Run: headless pygame with SDL's dummy video driver; simulated clock (each Clock.tick advances the game by its frame time, no real sleeping); random seed 0; keys injected as events and as key.get_pressed() state; no mouse input.
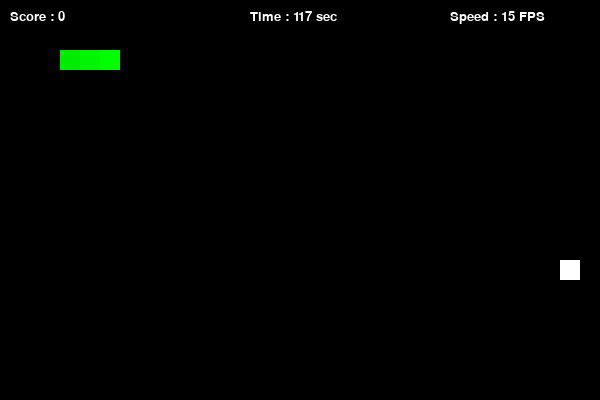
Frame 1 of 4 · flips 1–60 · no input
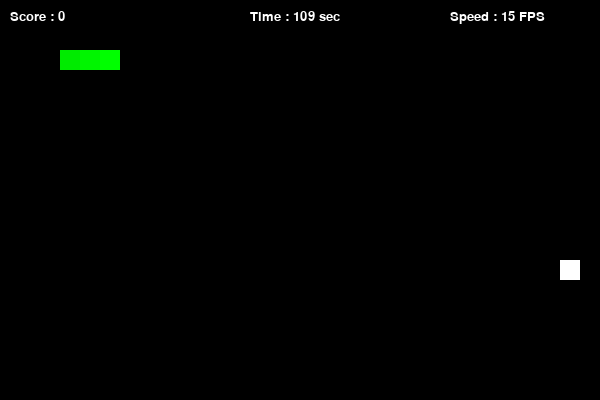
Frame 2 of 4 · flips 61–180 · tapped SPACE, RETURN · held RIGHT (→), D
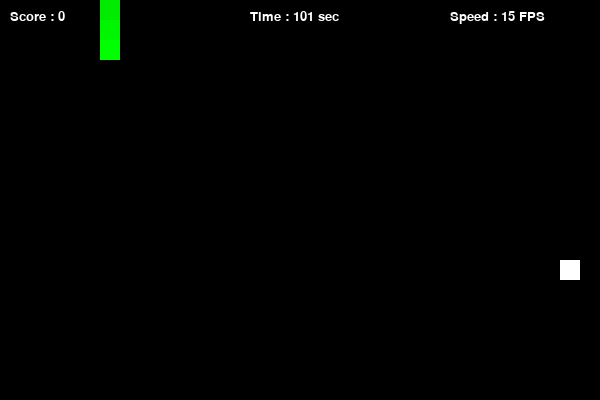
Frame 3 of 4 · flips 181–300 · held DOWN (↓), S
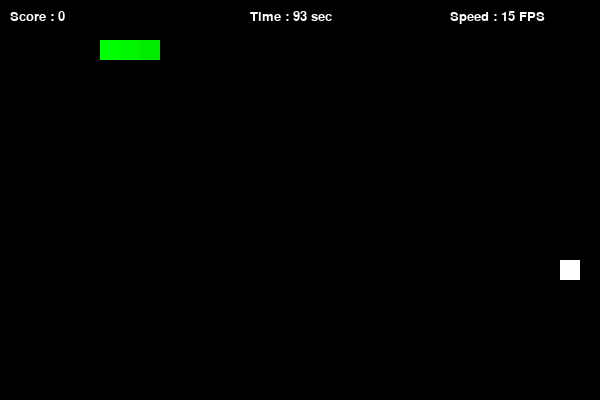
Frame 4 of 4 · flips 301–420 · held LEFT (←), A, UP (↑), W

The pygame program that drew these frames:



import pygame
import time
import random
import math
pygame.init()
WIDTH, HEIGHT = 600, 400
BLOCK_SIZE = 20
WHITE = (255, 255, 255)
BLACK = (0, 0, 0)
RED = (255, 0, 0)
GREEN = (0, 255, 0)
BLUE = (0, 0, 255)
YELLOW = (255, 255, 0)
PURPLE = (128, 0, 128)
CYAN = (0, 255, 255)
ORANGE = (255, 165, 0)
screen = pygame.display.set_mode((WIDTH, HEIGHT))
pygame.display.set_caption("Snake Game")
clock = pygame.time.Clock()
GAME_DURATION = 120
class Particle:
	
	
	
	def __init__(self, x, y, color):
		self.x = x
		self.y = y
		self.color = color
		self.size = random.randint(2, 5)
		self.speed_x = random.uniform(-3, 3)
		self.speed_y = random.uniform(-3, 3)
		self.lifetime = random.randint(20, 30)
		
	def update(self):
		self.x += self.speed_x
		self.y += self.speed_y
		self.lifetime -= 1
		
	def draw(self, surface):
		pygame.draw.circle(surface, self.color, (int(self.x), int(self.y)), self.size)
		
	def is_dead(self):
		return self.lifetime <= 0
		
		
def show_score(score):
	font = pygame.font.SysFont("times new roman", 20)
	score_surface = font.render(f"Score : {score}", True, WHITE)
	screen.blit(score_surface, (10, 10))
	
def show_speed(speed):
	font = pygame.font.SysFont("times new roman", 20)
	speed_surface = font.render(f"Speed : {speed} FPS", True, WHITE)
	screen.blit(speed_surface, (WIDTH - 150, 10))
	
def show_timer(time_left):
	font = pygame.font.SysFont("times new roman", 20)
	color = RED if time_left < 30 else YELLOW if time_left < 60 else WHITE
	time_surface = font.render(f"Time : {time_left} sec", True, color)
	screen.blit(time_surface, (WIDTH // 2 - 50, 10))
	
def game_over(score, time_expired=False):
	screen.fill(BLACK)
	font = pygame.font.SysFont("times new roman", 50)
	if time_expired:
	
		go_surface = font.render("TIME'S UP!", True, YELLOW)
		
	else:
		go_surface = font.render("GAME OVER", True, RED)
		
	screen.blit(go_surface, (WIDTH // 4, HEIGHT // 3 - 50))
	score_font = pygame.font.SysFont("times new roman", 36)
	score_surface = score_font.render(f"Final Score: {score}", True, WHITE)
	screen.blit(score_surface, (WIDTH // 4, HEIGHT // 2))
	pygame.display.flip()
	time.sleep(3)
	pygame.quit()
	quit()
	
def create_explosion(x, y, num_particles=30):
	particles = []
	colors = [RED, ORANGE, YELLOW, WHITE]
	for _ in range(num_particles):
		color = random.choice(colors)
		particles.append(Particle(x + BLOCK_SIZE / 2, y + BLOCK_SIZE / 2, color))
		
	
	return particles

def get_snake_color(score):
	if score < 20:
	
		return GREEN
		
	elif score < 50:
		return BLUE
		
	elif score < 100:
		return PURPLE
		
	elif score < 150:
		return CYAN
		
	else:
		colors = [RED, ORANGE, YELLOW, GREEN, BLUE, PURPLE]
		return colors[int(pygame.time.get_ticks() / 200) % len(colors)]
		
	
def game_loop():
	snake_pos = [100, 50]
	snake_body = [[100, 50], [90, 50], [80, 50]]
	direction = "RIGHT"
	change_to = direction
	food_pos = [random.randrange(1, (WIDTH // BLOCK_SIZE)) * BLOCK_SIZE, random.randrange(1, (HEIGHT // BLOCK_SIZE)) * BLOCK_SIZE]
	food_spawn = True
	score = 0
	game_speed = 15
	particles = []
	start_time = pygame.time.get_ticks()
	time_left = GAME_DURATION
	while True:
		current_time = pygame.time.get_ticks()
		elapsed_seconds = (current_time - start_time) // 1000
		time_left = max(0, GAME_DURATION - elapsed_seconds)
		if time_left == 0:
		
			game_over(score, time_expired=True)
			
		for event in pygame.event.get():
			if event.type == pygame.QUIT:
			
				pygame.quit()
				quit()
				
			if event.type == pygame.KEYDOWN:
			
				if event.key == pygame.K_UP:
				
					if direction != "DOWN":
					
						change_to = "UP"
						
					
				elif event.key == pygame.K_DOWN:
					if direction != "UP":
					
						change_to = "DOWN"
						
					
				elif event.key == pygame.K_LEFT:
					if direction != "RIGHT":
					
						change_to = "LEFT"
						
					
				elif event.key == pygame.K_RIGHT:
					if direction != "LEFT":
					
						change_to = "RIGHT"
						
					
				elif event.key == pygame.K_1:
					game_speed = max(5, game_speed - 2)
					
				elif event.key == pygame.K_2:
					game_speed = min(30, game_speed + 2)
					
				
			
		
		direction = change_to
		if direction == "UP":
		
			snake_pos[1] -= BLOCK_SIZE
			
		if direction == "DOWN":
		
			snake_pos[1] += BLOCK_SIZE
			
		if direction == "LEFT":
		
			snake_pos[0] -= BLOCK_SIZE
			
		if direction == "RIGHT":
		
			snake_pos[0] += BLOCK_SIZE
			
		if snake_pos[0] < 0:
		
			snake_pos[0] = WIDTH - BLOCK_SIZE
			
		if snake_pos[0] >= WIDTH:
		
			snake_pos[0] = 0
			
		if snake_pos[1] < 0:
		
			snake_pos[1] = HEIGHT - BLOCK_SIZE
			
		if snake_pos[1] >= HEIGHT:
		
			snake_pos[1] = 0
			
		snake_body.insert(0, list(snake_pos))
		if snake_pos[0] == food_pos[0] and snake_pos[1] == food_pos[1]:
		
			score += 10
			food_spawn = False
			particles = create_explosion(food_pos[0], food_pos[1])
			
		else:
			snake_body.pop()
			
		if not food_spawn:
		
			food_pos = [random.randrange(1, (WIDTH // BLOCK_SIZE)) * BLOCK_SIZE, random.randrange(1, (HEIGHT // BLOCK_SIZE)) * BLOCK_SIZE]
			
		food_spawn = True
		screen.fill(BLACK)
		for particle in particles[:]:
			particle.update()
			if particle.is_dead():
			
				particles.remove(particle)
				
			else:
				particle.draw(screen)
				
			
		
		snake_color = get_snake_color(score)
		for i, block in enumerate(snake_body):
			if i == 0:
			
				pygame.draw.rect(screen, snake_color, pygame.Rect(block[0], block[1], BLOCK_SIZE, BLOCK_SIZE))
				
			else:
				darkness = min(i * 10, 100)
				adjusted_color = tuple(max(c - darkness, 0) for c in snake_color)
				pygame.draw.rect(screen, adjusted_color, pygame.Rect(block[0], block[1], BLOCK_SIZE, BLOCK_SIZE))
				
			
		
		pygame.draw.rect(screen, WHITE, pygame.Rect(food_pos[0], food_pos[1], BLOCK_SIZE, BLOCK_SIZE))
		for block in snake_body[1:]:
			if snake_pos[0] == block[0] and snake_pos[1] == block[1]:
			
				game_over(score)
				
			
		
		show_score(score)
		show_speed(game_speed)
		show_timer(time_left)
		pygame.display.update()
		clock.tick(game_speed)
		
	
	
if __name__ == "__main__":

	game_loop()
	

#  Export  Date: 02:36:09 PM - 24:Mar:2025.
